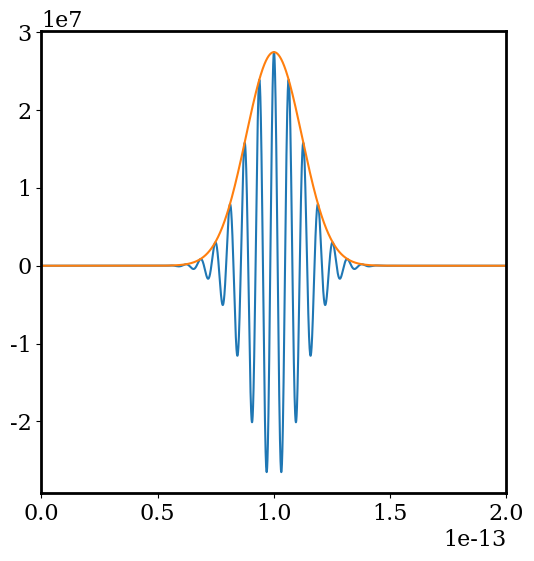
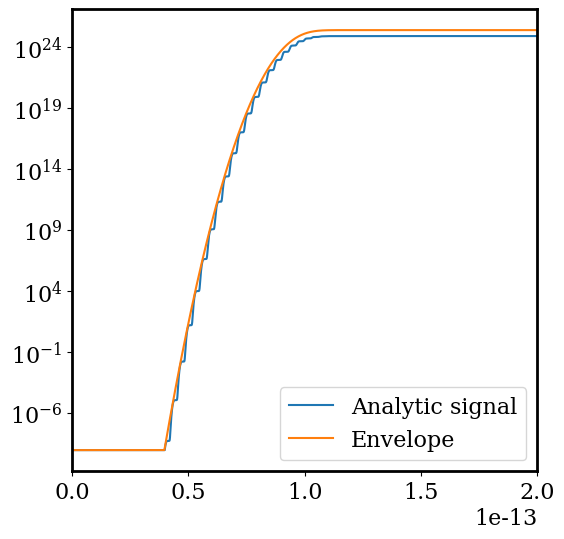
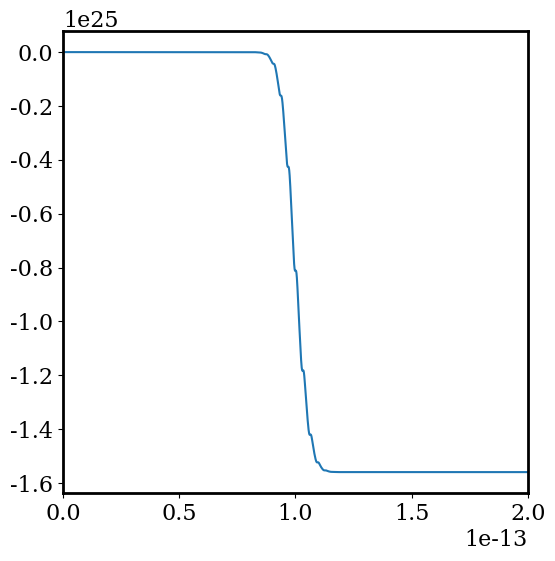
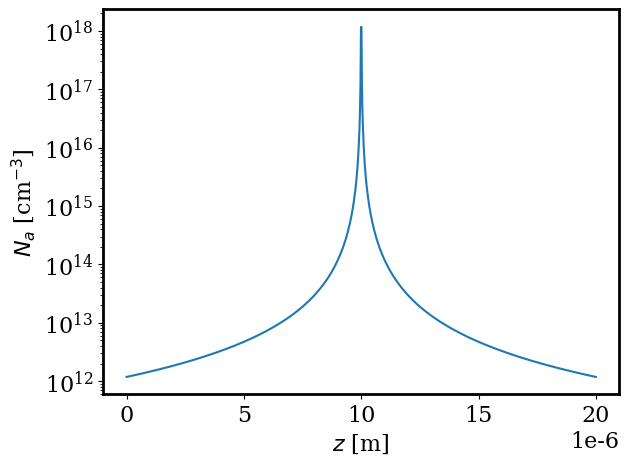

These charts were generated, in order, by the following Python code: (Note: this script raises an exception after producing the figures.)
#%%
import math
import numpy as np
import pandas as pd
import matplotlib as mpl
import matplotlib.pyplot as plt
import matplotlib.font_manager as fm
from numpy.fft import fft, ifft

CLIGHT = 299792458
EPS0 = 8.85418782e-12
CHARGE_E = 1.602176634e-19
MASS_E = 9.10938356e-31
ETA0 = 376.730313668


intensityFactor = EPS0*CLIGHT/2 * 1e-4 # Second factor changes it to W/cm^2

mpl.rcParams['font.family'] = 'serif'
plt.rcParams['font.size'] = 16
plt.rcParams['axes.linewidth'] = 2
stdfigsize = (6.66, 5)

#%%
lamb0 = 1.9e-6
omeg0 = 2 * np.pi * CLIGHT / lamb0 

I0 = 1e12
taup = 20e-15
eDomT = 10.0 * taup
eNumT = 16000
t0 = eDomT / 2

sigma_k = 1e-23
k = 3
num_atoms = 2.0e26

timeArr = np.linspace(0, eDomT, eNumT)
rho = np.zeros_like(timeArr)
rho_env = np.zeros_like(timeArr)

#%%
def eEnvelope(t):
    A0 = np.sqrt(2.0 * I0 / (CLIGHT * EPS0))
    return A0 * np.exp(-2.0 * np.log(2.0) * ((t-t0)/taup)**2)

def eField(t):
    return eEnvelope(t) * np.cos(omeg0 * (t-t0))

#%%
for j in range(eNumT-1):
    intensity = eField(timeArr[j])**2 / (2.0*ETA0)
    drho = sigma_k * intensity**k * (num_atoms - rho[j])

    rho[j+1] = rho[j] + (eDomT / eNumT) * drho

    if (rho[j+1] > num_atoms):
        rho[j+1] = num_atoms

    intensity = eEnvelope(timeArr[j])**2 / (2.0*ETA0)
    drho = sigma_k * intensity**k * (num_atoms - rho_env[j])

    rho_env[j+1] = rho_env[j] + (eDomT / eNumT) * drho

    if (rho_env[j+1] > num_atoms):
        rho_env[j+1] = num_atoms

#%%
print('final rho = {:.3e}'.format(rho[-1]))
print('omega_p = {:.3e}'.format(np.sqrt(CHARGE_E**2*rho[-1]/(EPS0*MASS_E))))
print('omega ratio : {:.5f}'.format(np.sqrt(CHARGE_E**2*rho[-1]/(EPS0*MASS_E))/omeg0))

#%%
fig = plt.figure(figsize=(6,6), dpi=300)
ax = fig.add_subplot(111)

ax.plot(timeArr, eField(timeArr))
ax.plot(timeArr, eEnvelope(timeArr))

ax.margins(x=0)

plt.show()

# %%
rho_filtered = np.where(rho < 1e-9, 1e-9, rho)
rho_env_filtered = np.where(rho_env < 1e-9, 1e-9, rho_env)

fig = plt.figure(figsize=(6,6), dpi=300)
ax = fig.add_subplot(111)

ax.semilogy(timeArr, rho_filtered, label='Analytic signal')
ax.semilogy(timeArr, rho_env_filtered, label='Envelope')

ax.legend()
ax.margins(x=0)

plt.show()

#%%
distance = rho - rho_env

fig = plt.figure(figsize=(6,6), dpi=300)
ax = fig.add_subplot(111)

ax.plot(timeArr, distance)

ax.margins(x=0)

plt.show()


#%%
""" 
double atomicDensityProfile(int index) {
	double z0 = idie2 * DZ;
	double n_max = 2.0e26;

    double z = index * DZ;
	return (n_max / M_PI) / (pow(z - z0, 2) + pow(n_max, 2));
} 
"""

def atomicDensity(z):
    z0 = 10e-6
    n_max = 2.1e26
    gamma = 0.75e-9

    return n_max * (gamma**2  / ((z-z0)**2 + gamma**2))

#%%
zArr = np.linspace(0.0, 20e-6, 1000)

plt.subplots(figsize=stdfigsize, dpi=400)

plt.semilogy(zArr, atomicDensity(zArr)*1e-6)
plt.ticklabel_format(axis='x', style='sci', scilimits=(-6,-6))
plt.xlabel(r'$z$ [m]')
plt.ylabel(r'$N_a$ [cm$^{-3}$]')

plt.savefig('../figs/atomicProfile.png',dpi=400, transparent=False, bbox_inches='tight')
# %%
